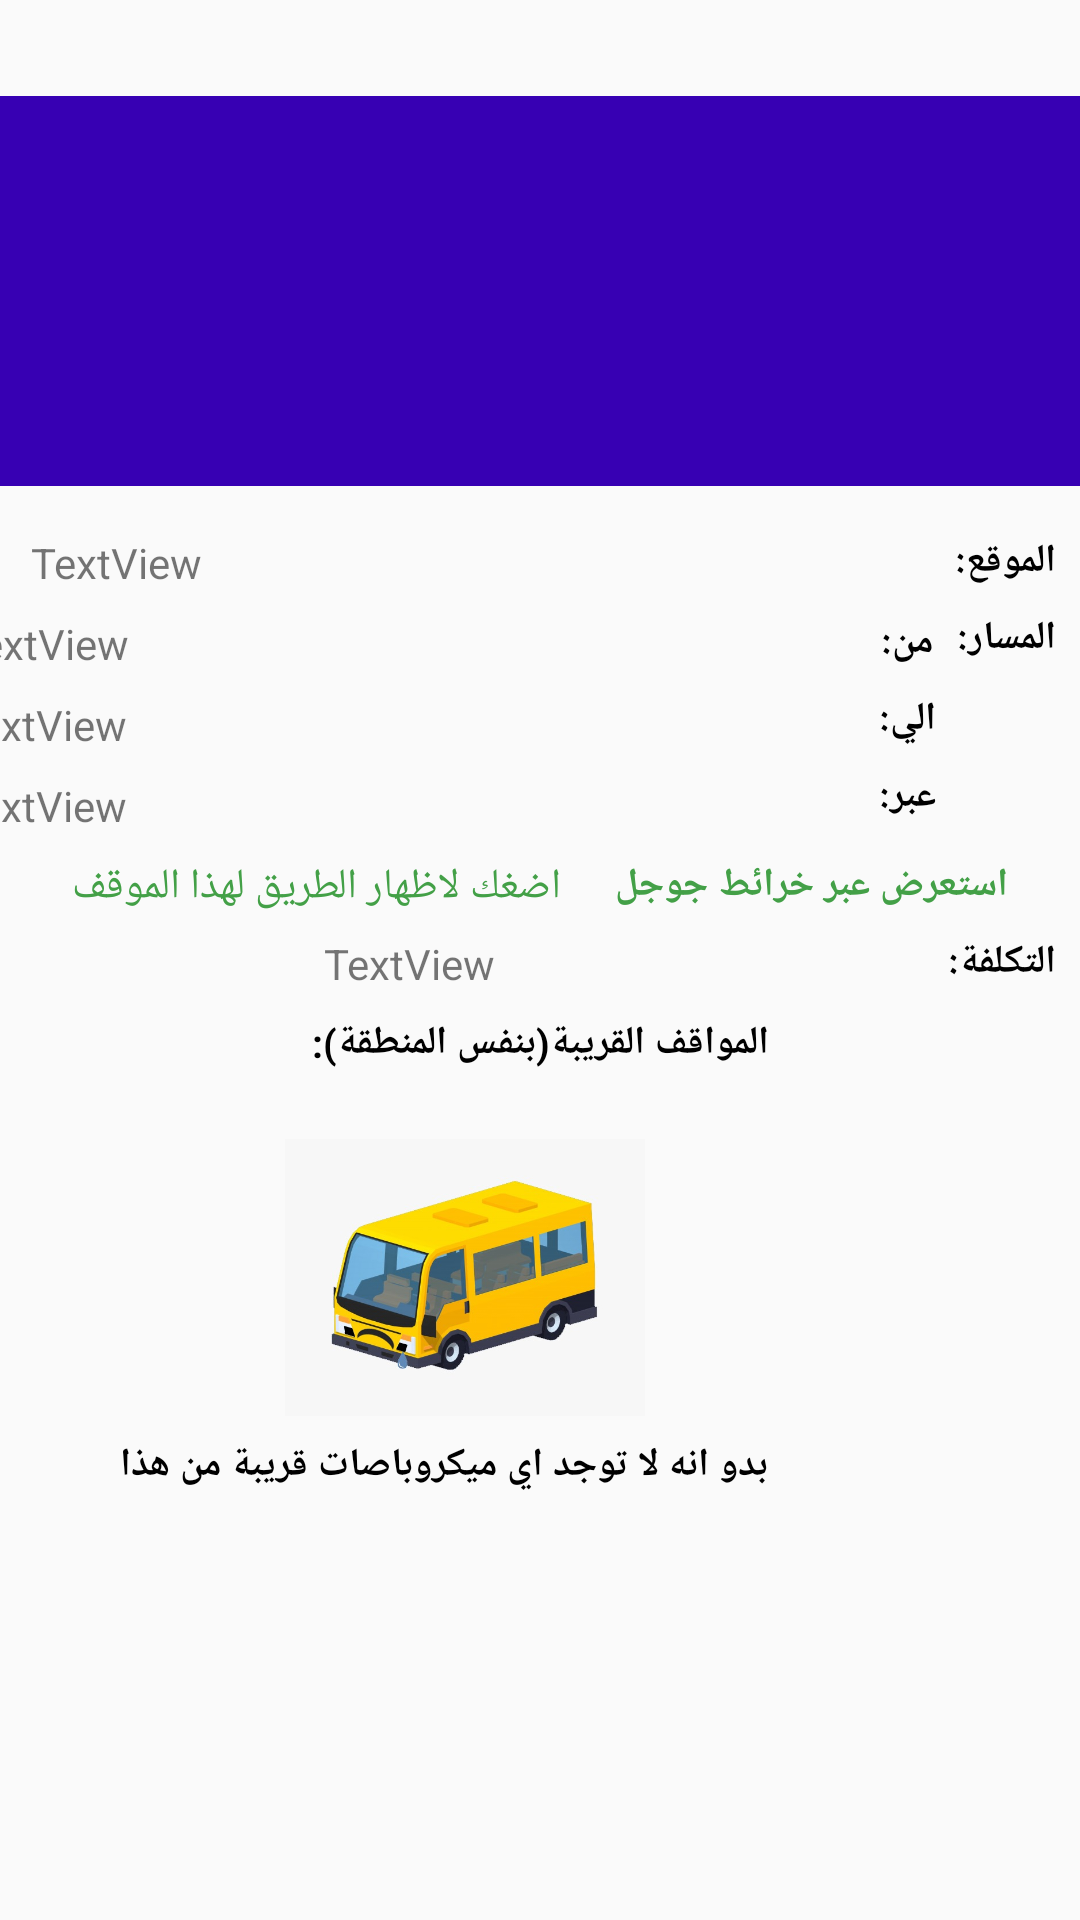

Android layout source for this screen:
<!-- AndroidManifest.xml: application theme AppTheme -->
<!-- res/layout/activity_microbus_info.xml -->
<?xml version="1.0" encoding="utf-8"?>
<android.support.constraint.ConstraintLayout xmlns:android="http://schemas.android.com/apk/res/android"
    xmlns:app="http://schemas.android.com/apk/res-auto"
    xmlns:tools="http://schemas.android.com/tools"
    android:layout_width="match_parent"
    android:layout_height="match_parent"
    tools:context=".microbus_info">

    <ImageView
        android:id="@+id/microbus_info_pic"
        android:layout_width="370dp"
        android:layout_height="130dp"
        android:layout_marginStart="16dp"
        android:layout_marginTop="32dp"
        android:layout_marginEnd="16dp"
        app:layout_constraintEnd_toEndOf="parent"
        app:layout_constraintStart_toStartOf="parent"
        app:layout_constraintTop_toTopOf="parent"
        app:srcCompat="@color/colorPrimaryDark" />

    <TextView
        android:id="@+id/textView5"
        android:layout_width="wrap_content"
        android:layout_height="wrap_content"
        android:layout_marginTop="16dp"
        android:layout_marginEnd="8dp"
        android:text="@string/location"
        android:theme="@style/ListItemMainStyle"
        app:layout_constraintEnd_toEndOf="parent"
        app:layout_constraintTop_toBottomOf="@+id/microbus_info_pic" />

    <TextView
        android:id="@+id/microbus_info_location"
        android:layout_width="300dp"
        android:layout_height="wrap_content"
        android:layout_marginTop="16dp"
        android:layout_marginEnd="8dp"
        android:text="TextView"
        app:layout_constraintEnd_toStartOf="@+id/textView5"
        app:layout_constraintHorizontal_bias="1.0"
        app:layout_constraintStart_toStartOf="parent"
        app:layout_constraintTop_toBottomOf="@+id/microbus_info_pic" />

    <TextView
        android:id="@+id/textView7"
        android:layout_width="wrap_content"
        android:layout_height="wrap_content"
        android:layout_marginTop="8dp"
        android:layout_marginEnd="8dp"
        android:text="@string/route"
        android:theme="@style/ListItemMainStyle"
        app:layout_constraintEnd_toEndOf="parent"
        app:layout_constraintTop_toBottomOf="@+id/textView5" />

    <TextView
        android:id="@+id/textView8"
        android:layout_width="wrap_content"
        android:layout_height="wrap_content"
        android:layout_marginTop="8dp"
        android:layout_marginEnd="8dp"
        android:text="@string/from"
        android:theme="@style/ListItemMainStyle"
        app:layout_constraintEnd_toStartOf="@+id/textView7"
        app:layout_constraintTop_toBottomOf="@+id/microbus_info_location" />

    <TextView
        android:id="@+id/microbus_info_from"
        android:layout_width="300dp"
        android:layout_height="wrap_content"
        android:layout_marginTop="8dp"
        android:layout_marginEnd="8dp"
        android:text="TextView"
        app:layout_constraintEnd_toStartOf="@+id/textView8"
        app:layout_constraintTop_toBottomOf="@+id/microbus_info_location" />

    <TextView
        android:id="@+id/textView10"
        android:layout_width="wrap_content"
        android:layout_height="wrap_content"
        android:layout_marginTop="8dp"
        android:layout_marginEnd="48dp"
        android:text="@string/to"
        android:theme="@style/ListItemMainStyle"
        app:layout_constraintEnd_toEndOf="parent"
        app:layout_constraintTop_toBottomOf="@+id/textView8" />

    <TextView
        android:id="@+id/microbus_info_to"
        android:layout_width="300dp"
        android:layout_height="wrap_content"
        android:layout_marginTop="8dp"
        android:layout_marginEnd="8dp"
        android:text="TextView"
        app:layout_constraintEnd_toStartOf="@+id/textView10"
        app:layout_constraintTop_toBottomOf="@+id/microbus_info_from" />

    <TextView
        android:id="@+id/textView12"
        android:layout_width="wrap_content"
        android:layout_height="wrap_content"
        android:layout_marginTop="8dp"
        android:layout_marginEnd="48dp"
        android:text="@string/through"
        android:theme="@style/ListItemMainStyle"
        app:layout_constraintEnd_toEndOf="parent"
        app:layout_constraintTop_toBottomOf="@+id/textView10" />

    <TextView
        android:id="@+id/microbus_info_through"
        android:layout_width="300dp"
        android:layout_height="wrap_content"
        android:layout_marginTop="8dp"
        android:layout_marginEnd="8dp"
        android:text="TextView"
        app:layout_constraintEnd_toStartOf="@+id/textView12"
        app:layout_constraintTop_toBottomOf="@+id/microbus_info_to" />

    <TextView
        android:id="@+id/info_google_maps"
        android:layout_width="wrap_content"
        android:layout_height="wrap_content"
        android:layout_marginTop="8dp"
        android:layout_marginEnd="24dp"
        android:text="@string/show_google_maps"
        android:textColor="#43A047"
        android:theme="@style/ListItemMainStyle"
        app:layout_constraintEnd_toEndOf="parent"
        app:layout_constraintTop_toBottomOf="@+id/microbus_info_through" />

    <TextView
        android:id="@+id/textView15"
        android:layout_width="wrap_content"
        android:layout_height="wrap_content"
        android:layout_marginTop="8dp"
        android:layout_marginEnd="8dp"
        android:text="@string/cost"
        android:theme="@style/ListItemMainStyle"
        app:layout_constraintEnd_toEndOf="parent"
        app:layout_constraintTop_toBottomOf="@+id/info_google_maps" />

    <TextView
        android:id="@+id/microbus_info_cost"
        android:layout_width="200dp"
        android:layout_height="wrap_content"
        android:layout_marginTop="8dp"
        android:layout_marginEnd="8dp"
        android:text="TextView"
        app:layout_constraintEnd_toStartOf="@+id/textView15"
        app:layout_constraintTop_toBottomOf="@+id/info_google_maps" />

    <TextView
        android:id="@+id/textView17"
        android:layout_width="wrap_content"
        android:layout_height="wrap_content"
        android:layout_marginStart="8dp"
        android:layout_marginTop="8dp"
        android:layout_marginEnd="8dp"
        android:text="@string/near_stops"
        android:theme="@style/ListItemMainStyle"
        app:layout_constraintEnd_toEndOf="parent"
        app:layout_constraintStart_toStartOf="parent"
        app:layout_constraintTop_toBottomOf="@+id/microbus_info_cost" />

    <ListView
        android:id="@+id/near_stops_list"
        android:layout_width="match_parent"
        android:layout_height="150dp"
        android:layout_marginTop="16dp"
        app:layout_constraintBottom_toBottomOf="parent"
        app:layout_constraintEnd_toEndOf="parent"
        app:layout_constraintHorizontal_bias="0.0"
        app:layout_constraintStart_toStartOf="parent"
        app:layout_constraintTop_toBottomOf="@+id/textView17"
        app:layout_constraintVertical_bias="0.0" />

    <LinearLayout
        android:id="@+id/info_empty_case"
        android:layout_width="230dp"
        android:layout_height="wrap_content"
        android:layout_marginEnd="90dp"
        android:orientation="vertical"
        app:layout_constraintEnd_toEndOf="parent"
        app:layout_constraintTop_toTopOf="@+id/near_stops_list">

        <ImageView
            android:id="@+id/imageView2"
            android:layout_width="120dp"
            android:layout_height="107dp"
            android:layout_marginLeft="55dp"
            app:srcCompat="@drawable/sad_bus" />

        <TextView
            android:id="@+id/empty_case_text"
            android:layout_width="wrap_content"
            android:layout_height="wrap_content"
            android:text="@string/info_empty_case"
            android:theme="@style/ListItemMainStyle" />
    </LinearLayout>

    <ImageView
        android:id="@+id/info_favourited"
        android:layout_width="30dp"
        android:layout_height="30dp"
        app:layout_constraintEnd_toEndOf="parent"
        app:layout_constraintTop_toTopOf="parent" />

    <TextView
        android:id="@+id/show_route_to_stop"
        android:layout_width="wrap_content"
        android:layout_height="wrap_content"
        android:layout_marginStart="24dp"
        android:layout_marginTop="8dp"
        android:text="@string/route_to_microbus"
        android:textColor="#43A047"
        app:layout_constraintStart_toStartOf="parent"
        app:layout_constraintTop_toBottomOf="@+id/microbus_info_through" />


</android.support.constraint.ConstraintLayout>
<!-- resources referenced by this layout -->
<resources>
  <!-- drawable sad_bus: jpg bitmap (drawable, 36019 bytes) -->
  <string name="cost">التكلفة:</string>
  <string name="from">من:</string>
  <string name="info_empty_case">بدو انه لا توجد اي ميكروباصات قريبة من هذا</string>
  <string name="location">الموقع:</string>
  <string name="near_stops">المواقف القريبة(بنفس المنطقة):</string>
  <string name="route">المسار:</string>
  <string name="route_to_microbus">اضغك لاظهار الطريق لهذا الموقف</string>
  <string name="show_google_maps">استعرض عبر خرائط جوجل</string>
  <string name="through">عبر:</string>
  <string name="to">الي:</string>
  <style name="ListItemMainStyle">
          <item name="android:layout_height">wrap_content</item>
          <item name="android:layout_width">wrap_content</item>
          <item name="android:textSize">13sp</item>
          <item name="android:textColor">#000000</item>
          <item name="android:textStyle">bold</item>
      </style>
  <style name="AppTheme" parent="Theme.AppCompat.Light.DarkActionBar">
          
          <item name="colorPrimary">@color/colorPrimary</item>
          <item name="colorPrimaryDark">@color/colorPrimaryDark</item>
          <item name="colorAccent">@color/colorAccent</item>
      </style>
  <!-- not gathered from this repository: default colours our renderer supplied (Android Studio template values) -->
  <color name="colorPrimary">#FF6200EE</color>
  <color name="colorPrimaryDark">#FF3700B3</color>
  <color name="colorAccent">#FF03DAC5</color>
</resources>
